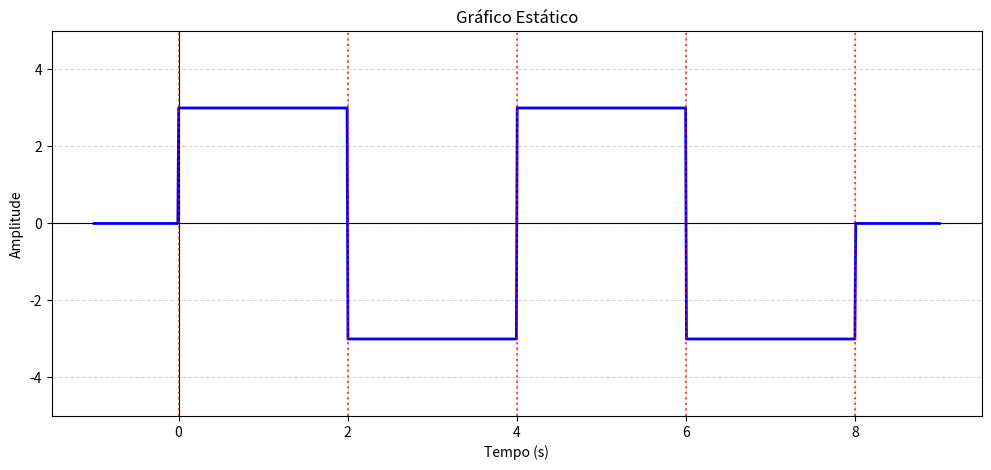
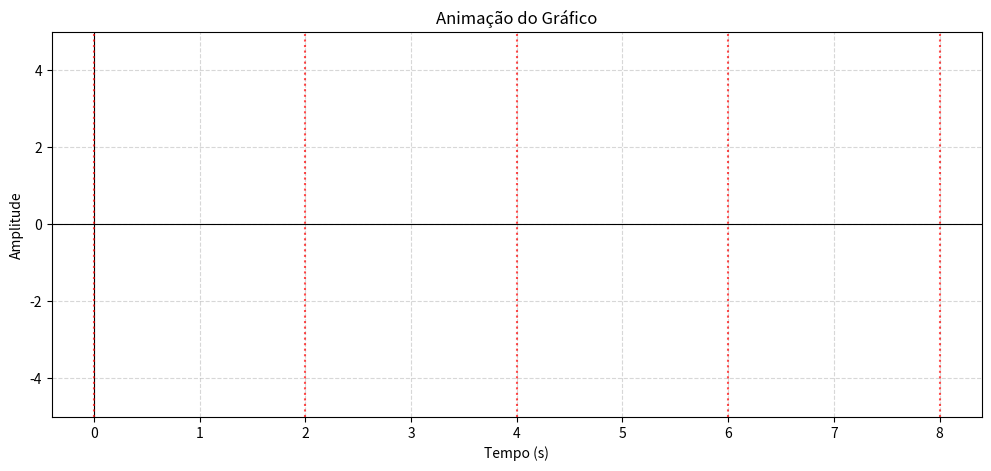

The matplotlib source for these figures, in order:
import numpy as np
import matplotlib.pyplot as plt
from matplotlib.animation import FuncAnimation

# Função degrau unitário (u(t - a))
def u(t, a):
    return np.heaviside(t - a, 1)

def f(t):
    return (3 * (u(t, 0) - u(t, 2)) - 3 * (u(t, 2) - u(t, 4)) 
            + 3 * (u(t, 4) - u(t, 6)) - 3 * (u(t, 6) - u(t, 8)))


# Gráfico Estático (Primeira Figura)

plt.figure(figsize=(12, 5))
t_static = np.linspace(-1, 9, 1000)
f_t_static = f(t_static)

# Plotagem do gráfico estático
plt.plot(t_static, f_t_static, linewidth=2, color='blue')
plt.title('Gráfico Estático')
plt.xlabel('Tempo (s)')
plt.ylabel('Amplitude')
plt.grid(True, linestyle='--', alpha=0.5)
plt.ylim(-5, 5)

# Linhas de referência
plt.axhline(0, color='black', linewidth=0.8)
plt.axvline(0, color='black', linewidth=0.8)
for ponto in [0, 2, 4, 6, 8]:
    plt.axvline(ponto, color='red', linestyle=':', alpha=0.7)


# Animação 

fig_anim, ax_anim = plt.subplots(figsize=(12, 5))
t_anim = np.linspace(-1, 9, 1000)
f_t_anim = f(t_anim)

# Configurações da animação
ax_anim.set_title('Animação do Gráfico')
ax_anim.set_xlabel('Tempo (s)')
ax_anim.set_ylabel('Amplitude')
ax_anim.grid(True, linestyle='--', alpha=0.5)
ax_anim.set_ylim(-5, 5)
ax_anim.axhline(0, color='black', linewidth=0.8)
ax_anim.axvline(0, color='black', linewidth=0.8)
for ponto in [0, 2, 4, 6, 8]:
    ax_anim.axvline(ponto, color='red', linestyle=':', alpha=0.7)

# Objeto para a linha animada
line, = ax_anim.plot([], [], lw=2, color='blue')

# Funções de inicialização e animação
def init():
    line.set_data([], [])
    return line,

def animate(i):
    line.set_data(t_anim[:i], f_t_anim[:i])
    return line,

# Cria a animação
anim = FuncAnimation(
    fig_anim, animate, init_func=init,
    frames=len(t_anim), interval=2, blit=True
)

# Exibe ambas as figuras
plt.show()